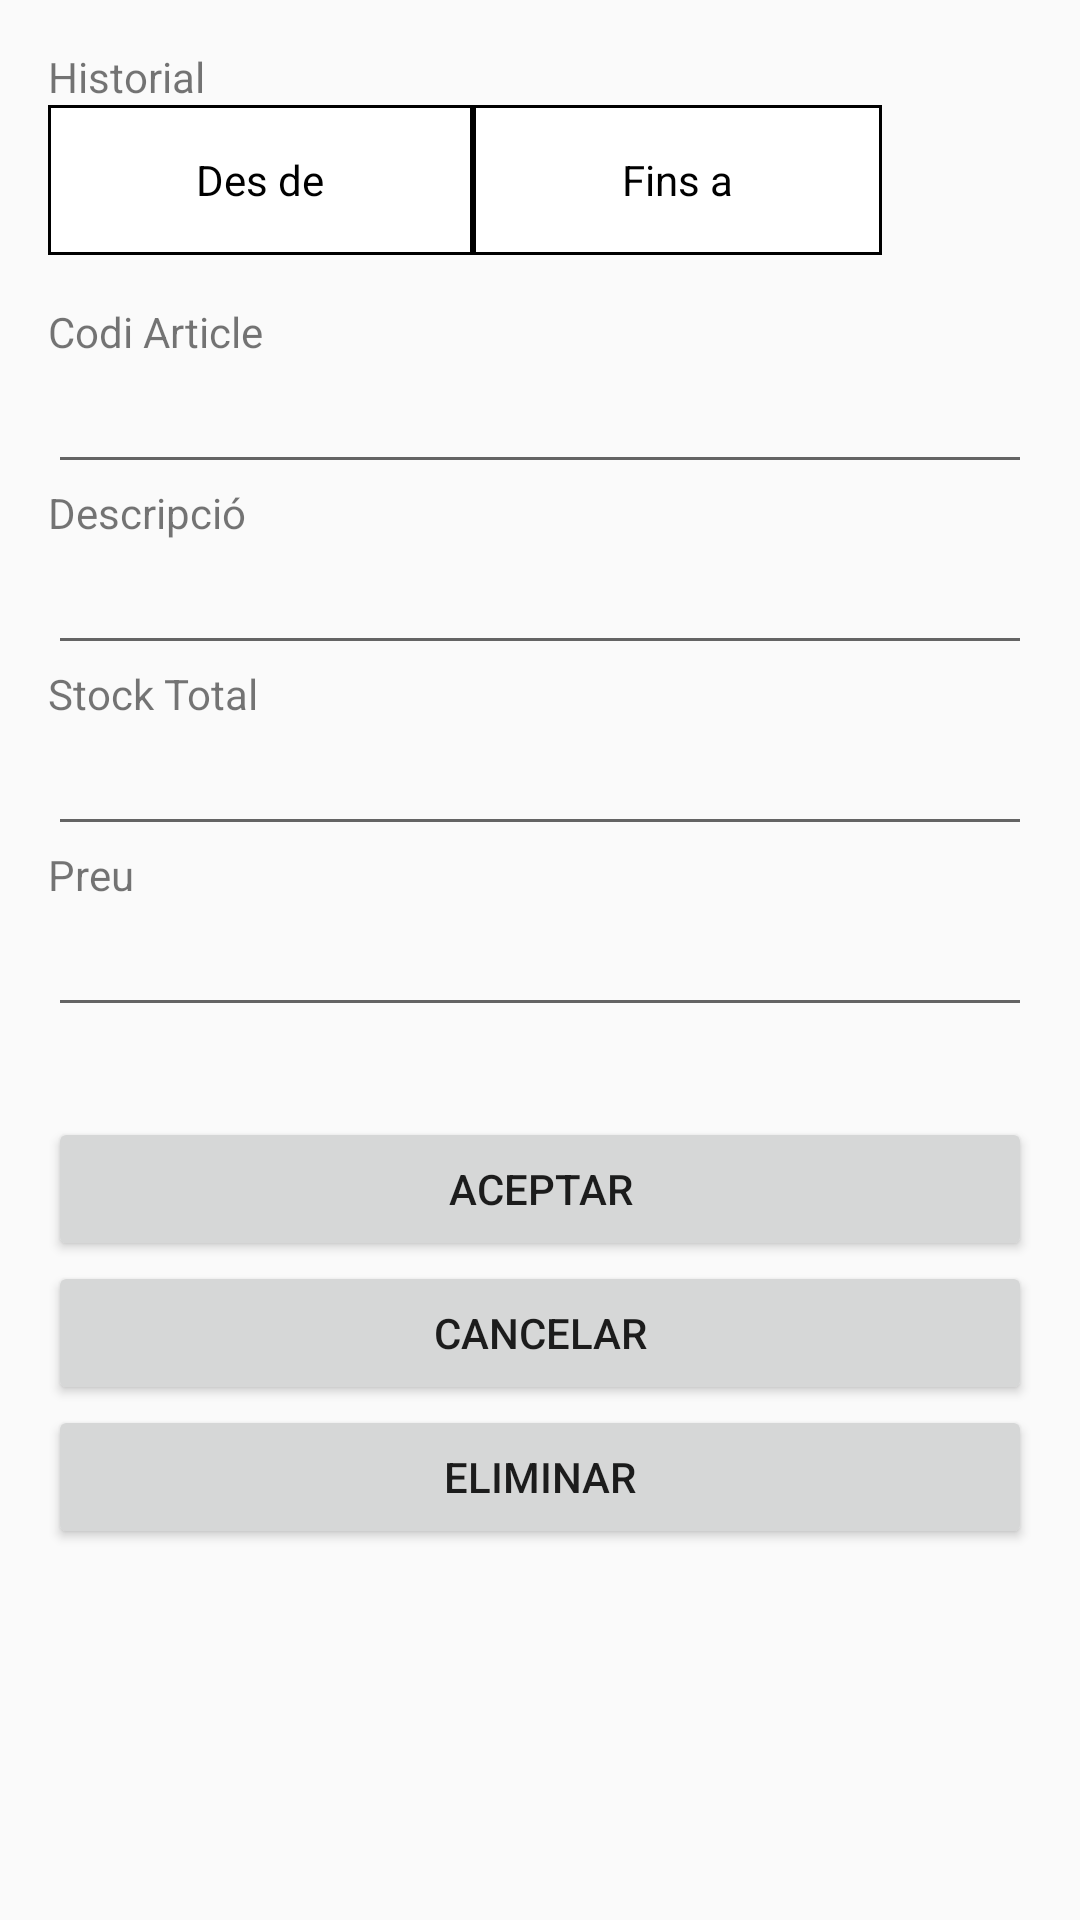

Here is an Android app screen rendered from its layout file. Give the layout XML and the strings, colors and styles it references.
<!-- AndroidManifest.xml: application theme AppTheme -->
<!-- res/layout/layout_detallarticle.xml -->
<?xml version="1.0" encoding="utf-8"?>
<RelativeLayout xmlns:android="http://schemas.android.com/apk/res/android"

    xmlns:app="http://schemas.android.com/apk/res-auto"
    xmlns:tools="http://schemas.android.com/tools"
    android:id="@+id/activity_task"
    android:layout_width="match_parent"
    android:layout_height="match_parent"
    android:paddingBottom="16dp"
    android:paddingLeft="16dp"
    android:paddingRight="16dp"
    android:paddingTop="16dp"
    tools:context="com.example.gestorarticles.detallArticle">

    <LinearLayout
        android:orientation="vertical"
        android:layout_width="match_parent"
        android:layout_height="match_parent"
        android:layout_alignParentBottom="true"
        android:layout_alignParentStart="true"
        android:layout_alignParentLeft="true"
        android:layout_marginBottom="7dp">

        <TextView
            android:id="@+id/tvHeaderHistorial"
            android:text="Historial"
            android:layout_width="match_parent"
            android:layout_height="wrap_content"/>

        <LinearLayout
            android:layout_width="match_parent"
            android:layout_height="wrap_content"
            android:orientation="horizontal">

            <TextView
                android:id="@+id/tvDataFrom"
                android:layout_width="wrap_content"
                android:layout_height="match_parent"
                android:gravity="center"
                android:background="@drawable/border"
                android:layout_weight="1"
                android:hint="Des de"
                android:textColorHint="@color/black"
                android:textColor="@color/black"/>

            <TextView
                android:id="@+id/tvDataTo"
                android:layout_width="wrap_content"
                android:layout_height="match_parent"
                android:gravity="center"
                android:background="@drawable/border"
                android:layout_weight="1"
                android:hint="Fins a"
                android:textColorHint="@color/black"
                android:textColor="@color/black"/>

            <ImageView
                android:id="@+id/ivMoviments"
                android:layout_width="50dp"
                android:layout_height="50dp"
                app:srcCompat="@drawable/ic_event_black"
                tools:ignore="VectorDrawableCompat" />


        </LinearLayout>

        <TextView
            android:id="@+id/tvCodiArticle"
            android:text="Codi Article"
            android:layout_width="match_parent"
            android:layout_height="wrap_content"
            android:layout_marginTop="16dp"/>

        <EditText
            android:layout_width="match_parent"
            android:layout_height="wrap_content"
            android:inputType="text"
            android:ems="10"
            android:id="@+id/edtCodiArticle"
            />

        <TextView
            android:id="@+id/tvDesc"
            android:text="Descripció"
            android:layout_width="match_parent"
            android:layout_height="wrap_content"/>

        <EditText
            android:layout_width="match_parent"
            android:layout_height="wrap_content"
            android:inputType="text"
            android:ems="10"
            android:id="@+id/edtDescripcio"
            />

        <TextView
            android:id="@+id/tvStock"
            android:text="Stock Total"
            android:layout_width="match_parent"
            android:layout_height="wrap_content"/>

        <EditText
            android:id="@+id/edtStock"
            android:layout_width="match_parent"
            android:layout_height="wrap_content"
            android:ems="10"
            android:inputType="number" />

        <TextView
            android:id="@+id/tvPreu"
            android:text="Preu"
            android:layout_width="match_parent"
            android:layout_height="wrap_content"/>

        <EditText
            android:id="@+id/edtPreu"
            android:layout_width="match_parent"
            android:layout_height="wrap_content"
            android:ems="10"
            android:inputType="numberDecimal" />

        <Button
            android:text="ACEPTAR"
            android:layout_width="match_parent"
            android:layout_height="wrap_content"
            android:id="@+id/btnOk"
            android:paddingTop="10dp"
            android:layout_marginTop="30dp"/>

        <Button
            android:text="CANCELAR"
            android:layout_width="match_parent"
            android:layout_height="wrap_content"
            android:id="@+id/btnCancelar" />

        <Button
            android:text="ELIMINAR"
            android:layout_width="match_parent"
            android:layout_height="wrap_content"
            android:id="@+id/btnDelete" />

    </LinearLayout>
</RelativeLayout>
<!-- resources referenced by this layout -->
<resources>
  <color name="black">#000000</color>
  <!-- drawable border (drawable) -->
  <?xml version="1.0" encoding="utf-8"?>
  <shape xmlns:android="http://schemas.android.com/apk/res/android"
      android:shape="rectangle" >
  
      <solid android:color="@android:color/white" />
      <stroke android:width="1dip" android:color="#000000"/>
  </shape>
  <style name="AppTheme" parent="Theme.AppCompat.Light">
          
          <item name="colorPrimary">@color/colorPrimary</item>
          <item name="colorPrimaryDark">@color/colorPrimaryDark</item>
          <item name="colorAccent">@color/colorAccent</item>
      </style>
  <color name="colorPrimary">#7701DD77</color>
  <color name="colorPrimaryDark">#272525</color>
  <color name="colorAccent">#1D0129</color>
</resources>
